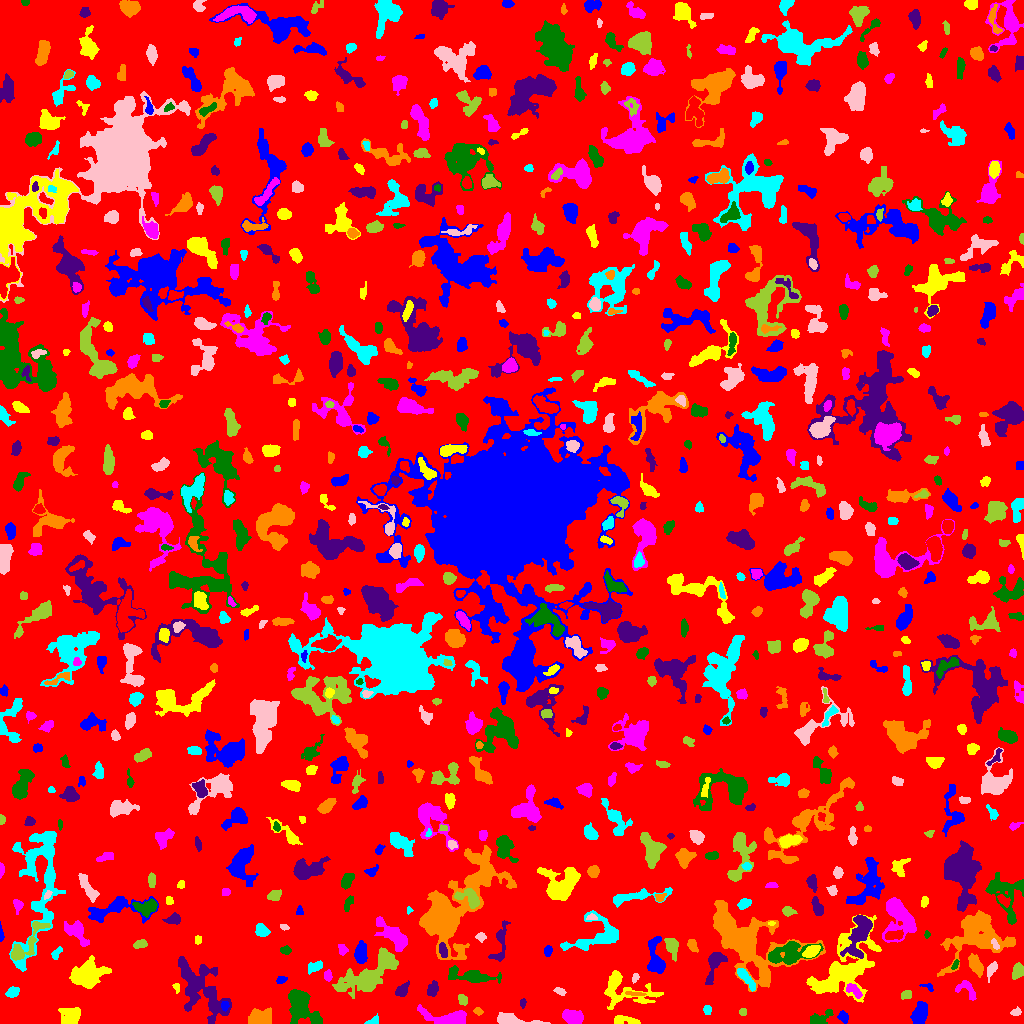

Source data for this figure (header and first rows):
ID, X, Y, A, B, theta, total_flux, mu_max, mu_median, mu_mean, R_fwhm, R_e, R10, R90, x_start, x_end, y_start, y_end, area, greylevel
0, 514.5, 517.7, 300.7, 294.5, 0.6986, 1065058, 9.0, 1.0, 1.369, 62.73, 221.8, 85.04, 370.8, 0, 1023, 0, 1023, 778104, 1.369
1, 842.7, 6.784, 2.626, 2.265, -0.9262, 273.0, 6.0, 2.0, 2.528, 3.949, 2.985, 1.262, 4.754, 837, 848, 0, 13, 108, 6.528
2, 626.3, 2.899, 7.211, 2.069, -0.1395, 486.0, 7.0, 3.0, 2.761, 4.107, 4.107, 1.493, 6.408, 614, 640, 0, 8, 176, 5.761
3, 573.1, 6.44, 4.898, 2.777, -0.2086, 972.0, 10.0, 3.0, 3.613, 5.585, 4.652, 1.784, 7.291, 562, 583, 0, 14, 269, 7.613
4, 314.9, 3.5, 1.83, 1.792, -1.571, 120.0, 4.0, 2.0, 2.034, 3.478, 2.326, 0.7979, 3.613, 312, 319, 0, 7, 59, 8.034
5, 200.8, 34.8, 17.48, 9.648, -0.9646, 3479, 7.0, 2.0, 2.577, 9.837, 11.21, 4.146, 17.73, 178, 231, 0, 67, 1350, 5.577
6, 478.1, 12.02, 2.03, 1.613, -0.3569, 109.0, 4.0, 1.5, 1.703, 3.192, 2.185, 0.7979, 3.656, 473, 483, 8, 16, 64, 5.703
7, 373.1, 2.307, 3.287, 1.734, 0.4418, 137.0, 3.0, 2.0, 1.651, 3.909, 2.646, 1.128, 4.029, 364, 378, 0, 10, 83, 5.651
8, 510.7, 3.733, 10.03, 2.34, -0.1073, 1457, 15.0, 3.0, 4.7, 4.478, 4.583, 1.784, 7.959, 497, 550, 0, 11, 310, 7.7
9, 743.0, 11.5, 2.291, 1.414, -0.0, 40.0, 1.0, 1.0, 0.7143, 3.568, 2.459, 0.9772, 3.338, 739, 746, 8, 15, 56, 4.714
10, 765.8, 7.345, 1.677, 1.454, 1.526, 58.0, 3.0, 1.0, 1.137, 2.326, 1.871, 0.5642, 3.09, 763, 770, 3, 11, 51, 6.137
11, 224.5, 17.96, 1.906, 1.827, 0.7107, 73.0, 3.0, 1.0, 1.014, 2.646, 2.257, 0.7979, 3.568, 221, 229, 12, 22, 72, 8.014
12, 70.79, 8.111, 4.637, 4.439, 0.5396, 1099, 8.0, 3.0, 3.467, 6.84, 5.412, 2.111, 8.482, 58, 80, 0, 16, 317, 6.467
13, 446.3, 4.99, 11.51, 3.619, -0.09113, 1561, 12.0, 2.0, 3.3, 5.171, 5.809, 2.111, 10.23, 417, 466, 0, 19, 473, 6.3
14, 819.2, 4.946, 6.474, 2.972, 0.3828, 523.0, 6.0, 2.0, 2.527, 5.47, 4.514, 1.784, 6.979, 810, 833, 0, 14, 207, 5.527
15, 522.9, 20.63, 2.192, 1.295, -1.564, 84.0, 4.0, 1.5, 1.556, 2.932, 2.034, 0.7979, 3.29, 520, 526, 15, 25, 54, 5.556
16, 259.8, 5.052, 5.932, 3.851, 0.181, 1689, 12.0, 4.0, 5.027, 6.383, 5.499, 2.185, 8.867, 248, 271, 0, 16, 336, 11.03
17, 707.5, 13.09, 1.743, 1.658, 0.0, 66.0, 3.0, 1.0, 0.8919, 2.646, 2.111, 0.7979, 3.241, 703, 711, 9, 18, 74, 4.892
18, 1016, 11.09, 2.43, 1.449, 0.2322, 100.0, 3.0, 1.0, 1.351, 3.338, 2.459, 0.9772, 3.7, 1010, 1021, 8, 17, 74, 5.351
19, 462.5, 23.93, 2.698, 2.046, -0.9781, 255.0, 5.0, 3.0, 2.656, 4.029, 3.038, 1.262, 4.652, 458, 467, 18, 29, 96, 6.656
20, 263.4, 51.33, 16.57, 12.64, -0.4153, 8920, 14.0, 4.0, 4.801, 11.53, 13.6, 5.14, 21.36, 233, 295, 0, 79, 1858, 6.801
21, 919.5, 8.756, 5.388, 3.252, 1.271, 1188, 9.0, 4.0, 3.921, 5.997, 5.232, 2.111, 8.368, 910, 927, 0, 22, 303, 6.921
22, 622.7, 34.57, 15.81, 8.233, -0.3084, 1693, 8.0, 2.0, 2.329, 6.077, 7.777, 2.706, 13.13, 604, 663, 14, 53, 727, 5.329
23, 966.7, 33.6, 6.796, 3.714, -0.6719, 407.0, 4.0, 2.0, 2.015, 6.652, 4.583, 1.871, 7.024, 955, 976, 23, 43, 202, 5.015
24, 299.3, 20.34, 7.852, 5.068, -1.228, 3454, 17.0, 4.0, 5.273, 6.408, 6.887, 2.585, 11.47, 288, 322, 0, 34, 655, 8.273
25, 432.4, 34.19, 3.325, 2.123, 1.319, 281.0, 5.0, 2.0, 1.912, 4.222, 3.432, 1.382, 5.202, 427, 438, 27, 43, 147, 5.912
26, 635.5, 29.61, 5.431, 0.8967, -0.06842, 120.0, 3.0, 2.0, 1.519, 3.656, 2.877, 0.9772, 4.334, 625, 646, 28, 32, 79, 6.519
27, 12.56, 31.5, 3.2, 2.268, 0.3673, 377.0, 6.0, 3.0, 2.992, 4.72, 3.478, 1.382, 5.47, 5, 19, 26, 37, 126, 5.992
28, 559.9, 32.03, 2.619, 1.335, -0.4172, 123.0, 5.0, 1.0, 1.597, 2.585, 2.326, 0.7979, 3.742, 553, 566, 28, 36, 77, 5.597
29, 906.4, 28.39, 2.988, 2.09, 0.2411, 179.0, 3.0, 2.0, 1.946, 4.514, 3.192, 1.262, 4.82, 901, 911, 24, 33, 92, 4.946
30, 787.7, 15, 7.145, 3.978, -1.476, 2490, 14.0, 4.0, 4.94, 6.507, 6.283, 2.459, 10.57, 779, 798, 0, 37, 504, 7.94
31, 928.0, 36.68, 3.63, 1.71, -0.4147, 119.0, 4.0, 2.0, 1.803, 3.656, 2.646, 0.9772, 3.989, 919, 933, 32, 40, 66, 4.803
32, 176.4, 35.77, 2.689, 1.537, -1.32, 154.0, 4.0, 3.0, 2.702, 3.949, 2.459, 0.9772, 3.742, 172, 179, 30, 40, 57, 5.702
33, 853.4, 33.23, 4.837, 2.347, -0.6444, 426.0, 7.0, 3.0, 2.803, 3.656, 3.868, 1.382, 5.997, 846, 862, 25, 40, 152, 9.803
34, 471.6, 47.33, 13.71, 2.947, -0.1112, 1591, 7.0, 3.0, 3.429, 8.038, 6.91, 2.646, 10.73, 448, 501, 40, 58, 464, 6.429
35, 402.2, 33.11, 3.888, 2.442, 0.8487, 398.0, 5.0, 3.0, 2.636, 5.078, 3.868, 1.493, 5.944, 395, 409, 27, 43, 151, 5.636
36, 764.6, 44.69, 2.434, 1.669, -1.454, 151.0, 5.0, 2.0, 2.221, 2.877, 2.459, 0.9772, 3.909, 761, 767, 40, 50, 68, 10.22
37, 746, 45.2, 7.193, 1.935, -0.8943, 612.0, 6.0, 3.0, 2.985, 6.232, 4.583, 1.784, 7.024, 737, 755, 32, 55, 205, 7.985
38, 635.2, 45.58, 2.501, 1.502, 1.115, 89.0, 3.0, 1.0, 1.508, 3.038, 2.459, 0.7979, 3.827, 632, 639, 40, 50, 59, 6.508
39, 368.4, 47.82, 16.52, 6.59, 0.5894, 5742, 15.0, 4.0, 4.769, 7.464, 10.3, 3.613, 17.14, 332, 398, 25, 76, 1204, 6.769
40, 541.1, 51.83, 6.926, 3.913, -0.1269, 2023, 9.0, 4.0, 4.546, 7.464, 6.457, 2.646, 10.42, 521, 556, 43, 60, 445, 6.546
41, 281, 43.2, 2.54, 1.582, 0.4476, 174.0, 6.0, 2.0, 2.351, 3.038, 2.459, 0.9772, 4.068, 276, 287, 40, 47, 74, 12.35
42, 88.21, 48.46, 7.841, 5.639, 0.496, 3032, 10.0, 4.0, 4.205, 9.756, 7.818, 3.141, 12.51, 69, 111, 35, 68, 721, 9.205
43, 327.7, 47.62, 2.463, 1.872, -1.488, 245.0, 7.0, 3.0, 2.917, 3.141, 2.764, 0.9772, 4.334, 324, 332, 42, 54, 84, 7.917
44, 955.2, 59.03, 2.817, 1.256, 1.084, 77.0, 2.0, 2.0, 1.351, 3.909, 2.459, 0.9772, 3.568, 951, 959, 54, 64, 57, 6.351
45, 714.7, 60.65, 8.267, 3.234, 1.218, 681.0, 6.0, 2.0, 2.095, 5.382, 4.72, 1.871, 8.444, 705, 727, 39, 71, 325, 6.095
46, 975.6, 58.24, 5.259, 2.528, -1.075, 852.0, 8.0, 3.0, 3.595, 5.997, 4.618, 1.871, 7.313, 968, 983, 46, 70, 237, 6.595
47, 314.6, 56.85, 4.175, 1.996, 0.4152, 331.0, 5.0, 2.0, 2.315, 4.618, 3.613, 1.596, 5.441, 308, 322, 49, 63, 143, 7.315
48, 991.4, 53.47, 4.392, 1.987, 1.093, 275.0, 4.0, 2.0, 2.132, 5.232, 3.523, 1.382, 5.642, 987, 997, 41, 62, 129, 6.132
49, 1018, 51.97, 3.396, 2.401, 1.181, 303.0, 5.0, 2.0, 1.859, 4.068, 3.523, 1.382, 5.642, 1012, 1023, 44, 61, 163, 5.859
50, 117.5, 28.94, 15.24, 11.48, -0.06219, 7950, 23.0, 4.0, 5.213, 6.232, 10.82, 3.613, 18.9, 65, 150, 0, 71, 1525, 7.213
51, 360.5, 70.2, 4.884, 2.64, 1.464, 1235, 14.0, 5.0, 5.103, 4.918, 4.549, 1.784, 7.313, 354, 367, 60, 83, 242, 9.103
52, 841.1, 51.82, 20.07, 11.25, 0.8329, 4988, 11.0, 2.0, 2.785, 7.797, 11.66, 4.107, 20.06, 806, 881, 21, 109, 1791, 5.785
53, 342.2, 73.88, 2.851, 2.03, -1.152, 231.0, 6.0, 3.0, 2.511, 4.029, 3.038, 1.128, 4.514, 338, 348, 68, 79, 92, 6.511
54, 787.8, 70.67, 11.44, 5.222, 0.2348, 1341, 8.0, 2.0, 2.159, 5.997, 6.979, 2.459, 11.59, 768, 823, 59, 82, 621, 8.159
55, 443.1, 73.4, 3.809, 1.78, -1.269, 238.0, 4.0, 2.0, 2.07, 4.886, 3.29, 1.262, 4.918, 439, 447, 66, 81, 115, 11.07
56, 692.5, 77.44, 3.446, 1.965, -1.11, 248.0, 5.0, 2.0, 2.195, 3.909, 3.241, 1.128, 5.046, 687, 698, 71, 84, 113, 6.195
57, 56.4, 70.2, 3.542, 1.833, 0.9013, 253.0, 7.0, 2.0, 2.691, 2.985, 2.877, 1.128, 4.652, 51, 62, 64, 77, 94, 5.691
58, 995.1, 79.15, 3.1, 1.447, -0.9947, 163.0, 5.0, 3.0, 2.433, 3.29, 2.646, 0.9772, 3.949, 991, 999, 74, 85, 67, 10.43
59, 140.1, 79.6, 3.06, 1.647, 0.2181, 189.0, 5.0, 2.0, 1.734, 3.241, 2.821, 0.9772, 4.478, 133, 147, 75, 84, 109, 5.734
... 782 more rows
